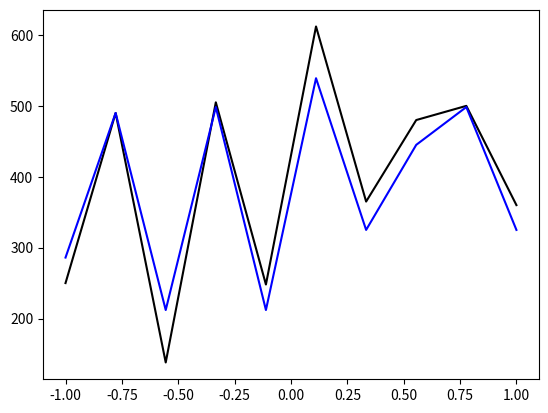

This chart was generated by the following Python code:
import math
import matplotlib.pyplot as plt
import numpy as np

class KNNRegressao:
	"""docstring for KNNRegressao"""
	def __init__(self, x, y, k=3):
		self.n_amostras = len(x)
		self.n_attrs = len(x[0])
		self.x, self.y, self.k = x, y, k

	def predict(self, amostra):
		d = {}
		for i in range(self.n_amostras):
			soma = 0
			for j in range(self.n_attrs):
				soma += math.pow(amostra[j] - self.x[i][j], 2)
			d[i] = math.sqrt(soma)
		k_vizinhos = sorted(d, key=d.get)[:self.k]
		soma = sum([self.y[indice] for indice in k_vizinhos])
		return soma /self.k

if __name__ == '__main__':
	entradas = [[2, 50], [4, 90], [1, 38], [5, 105], [2, 48], [6, 120], [3, 65], [4, 80], [5, 100], [3, 60]]
	saidas = [250, 490, 138, 505, 248, 612, 365, 480, 500, 360]
	knn = KNNRegressao(entradas, saidas, 3)
	resultado = []
	for entrada in entradas:
		resultado.append(knn.predict(entrada))
	plt.plot(np.linspace(-1, 1, 10), saidas, label='esperado', color='black', linewidth=1.5)
	plt.plot(np.linspace(-1, 1, 10), resultado, label='saida', color='blue', linewidth=1.5)
	plt.show()